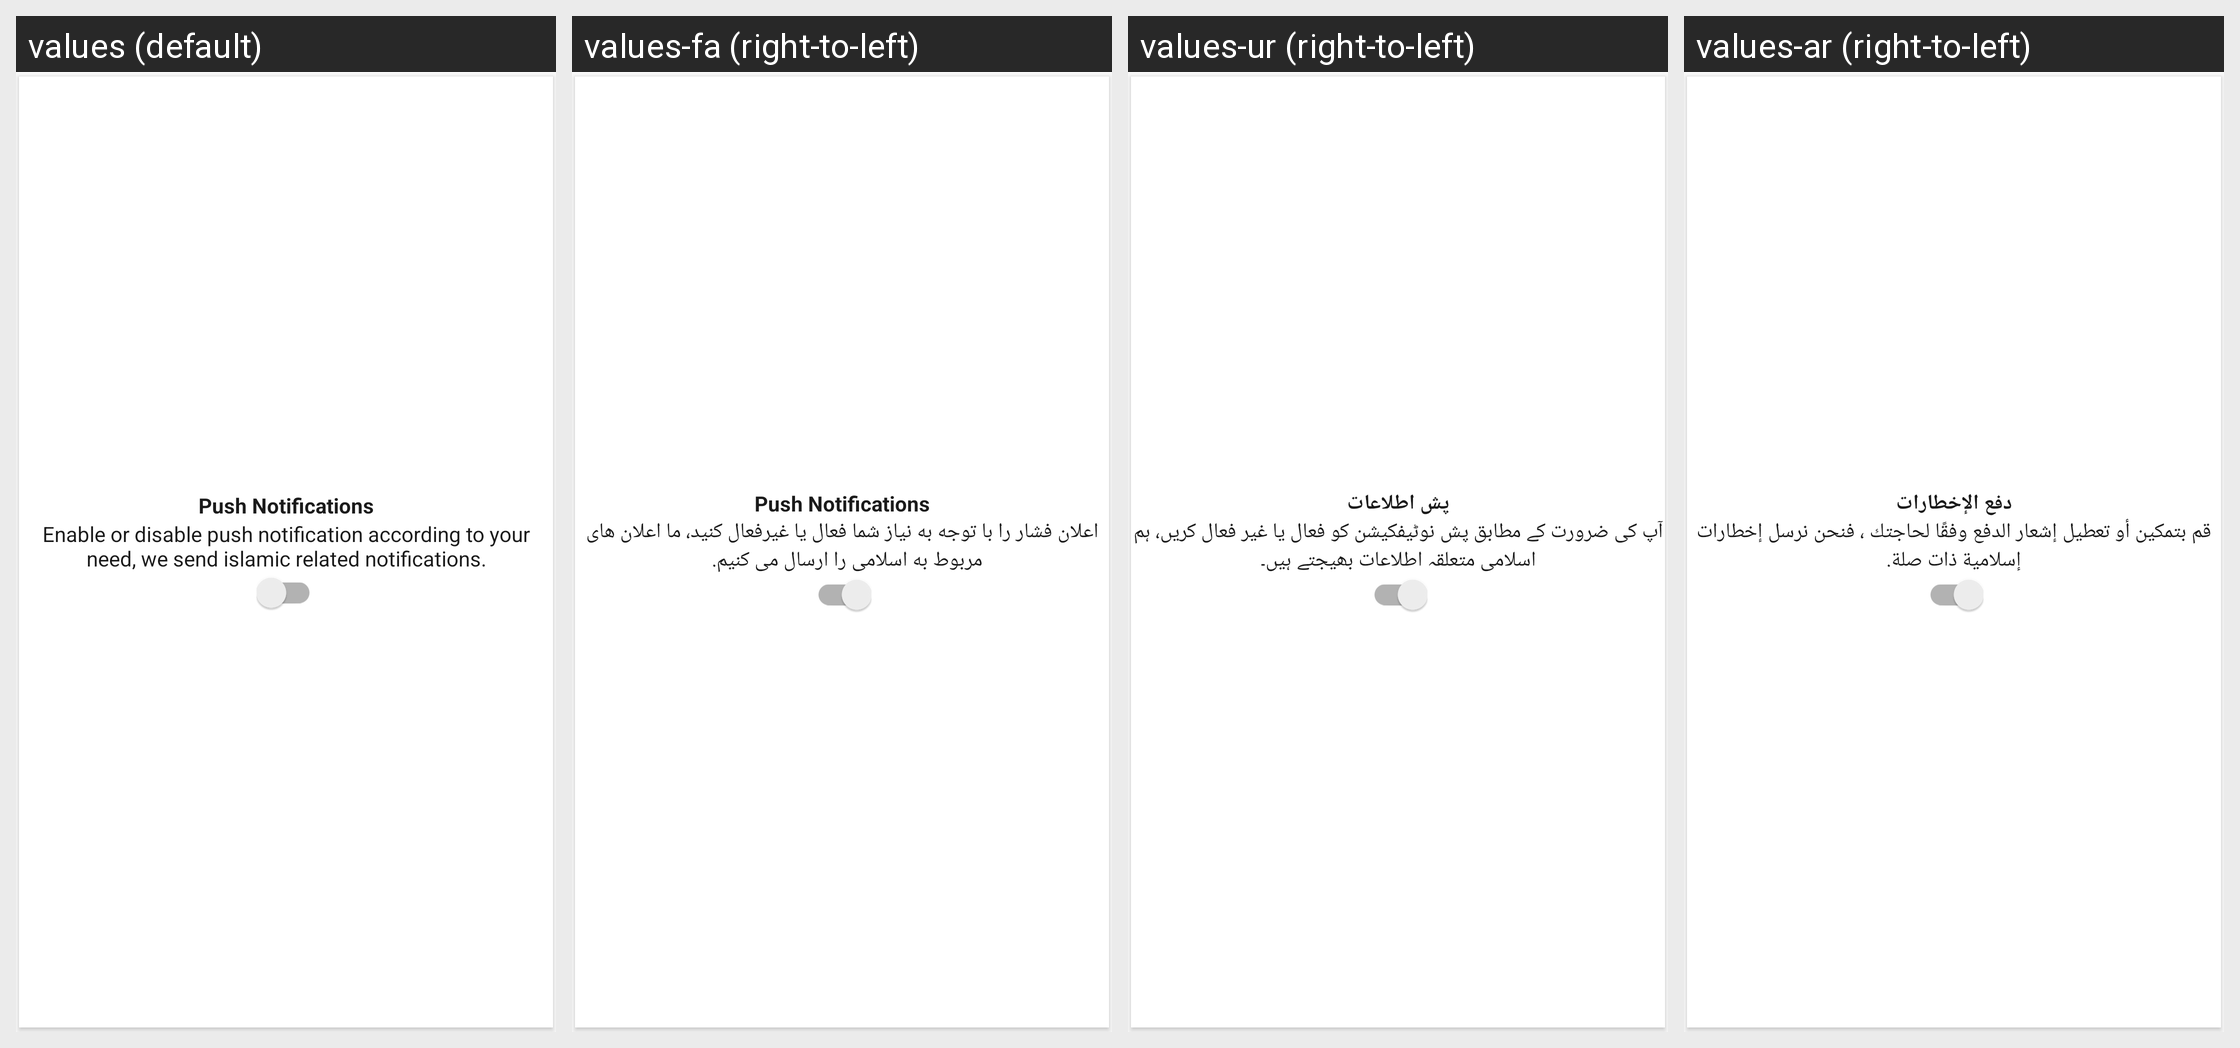

Strings drawn on this Android screen and how each of the app's shown locales translates them:
Android screen res/layout/dialog_push_notification.xml rendered under 4 locales, left to right: values (default), values-fa (right-to-left), values-ur (right-to-left), values-ar (right-to-left). Device: Nexus 5 (rendered at 1080×1920; each locale shown at half size, 540×960, under a caption strip naming it); theme Theme.Main.
Other locales in the repository, not shown: values-en.
Strings drawn on this screen, with the default value and each locale's value (text and hints the layout hard-codes, and strings that could not be matched under every locale, appear in the picture but are not listed):

notifications
  values: Push Notifications
  values-fa: Push Notifications
  values-ur: پش اطلاعات
  values-ar: دفع الإخطارات

enable_or_disable_push_notification_according_to_your_need_we_send_islamic_related_notifications
  values: Enable or disable push notification according to your need, we send islamic related notifications.
  values-fa: اعلان فشار را با توجه به نیاز شما فعال یا غیرفعال کنید، ما اعلان های مربوط به اسلامی را ارسال می کنیم.  
  values-ur: آپ کی ضرورت کے مطابق پش نوٹیفکیشن کو فعال یا غیر فعال کریں، ہم اسلامی متعلقہ اطلاعات بھیجتے ہیں۔
  values-ar: قم بتمكين أو تعطيل إشعار الدفع وفقًا لحاجتك ، فنحن نرسل إخطارات إسلامية ذات صلة.
